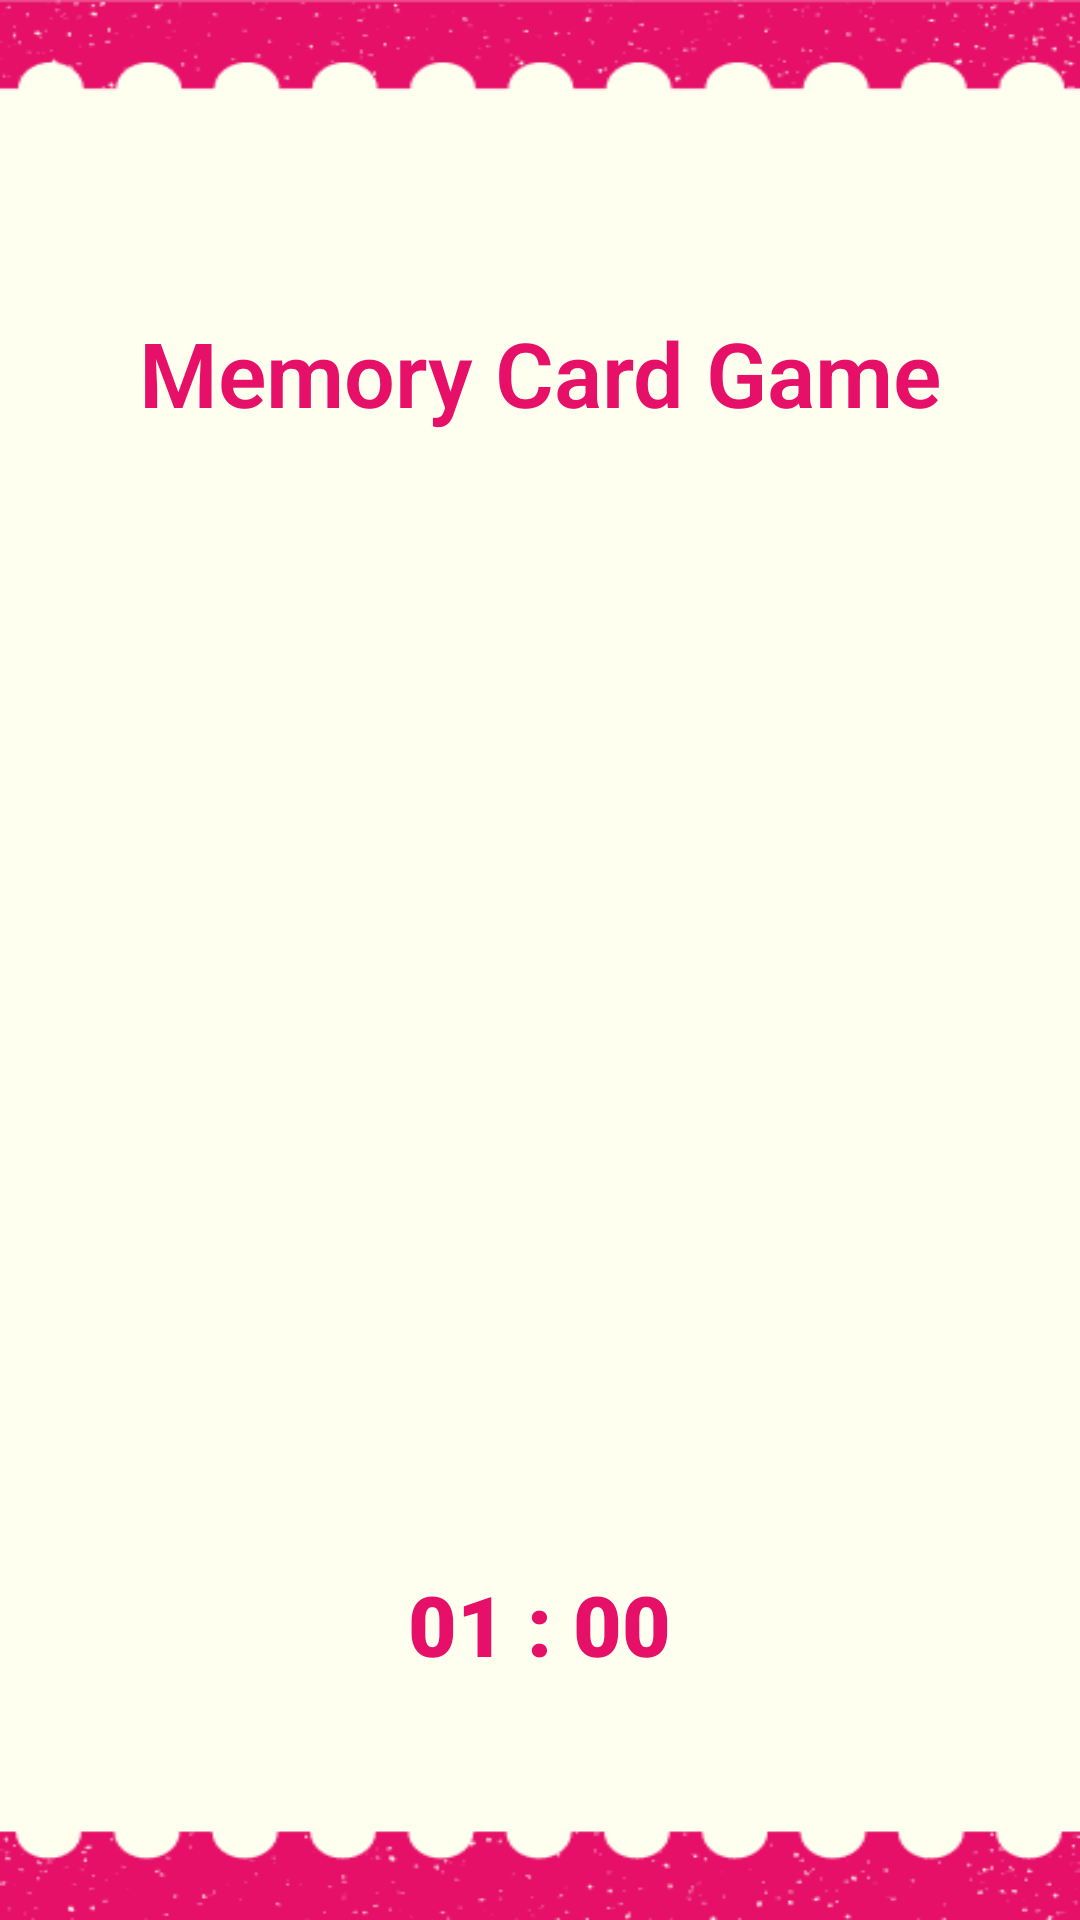

Here is an Android app screen rendered from its layout file. Give the layout XML and the strings, colors and styles it references.
<!-- AndroidManifest.xml: application theme Theme.AlzPal -->
<!-- res/layout/activity_game.xml -->
<?xml version="1.0" encoding="utf-8"?>
<RelativeLayout
    xmlns:android="http://schemas.android.com/apk/res/android"
    xmlns:tools="http://schemas.android.com/tools"
    android:layout_width="match_parent"
    android:layout_height="match_parent"
    android:background="@drawable/game_background"
    tools:context=".dashboardactivity.memorygames.game_1.GameActivity">

    <TextView
        android:id="@+id/header_text_view"
        android:layout_width="wrap_content"
        android:layout_height="wrap_content"
        android:layout_alignParentTop="true"
        android:layout_centerHorizontal="true"
        android:layout_marginTop="104dp"
        android:fontFamily="sans-serif-light"
        android:text="Memory Card Game"
        android:textColor="@color/magentapink"
        android:textSize="30sp"
        android:textStyle="bold" />

    <GridView
        android:id="@+id/grid_layout"
        android:layout_width="match_parent"
        android:layout_height="0dp"
        android:layout_above="@+id/timer_text_view"
        android:layout_below="@id/header_text_view"
        android:layout_marginLeft="26dp"
        android:layout_marginTop="50dp"
        android:layout_marginRight="26dp"
        android:layout_marginBottom="50dp"
        android:horizontalSpacing="8dp"
        android:numColumns="3"
        android:padding="8dp"
        android:verticalSpacing="30dp"
        android:stretchMode="columnWidth"
        android:gravity="center"/>

    <TextView
        android:id="@+id/timer_text_view"
        android:layout_width="wrap_content"
        android:layout_height="wrap_content"
        android:layout_alignParentBottom="true"
        android:layout_centerHorizontal="true"
        android:layout_marginBottom="80dp"
        android:fontFamily="sans-serif-black"
        android:text="01 : 00"
        android:textColor="@color/magentapink"
        android:textSize="28sp" />

</RelativeLayout>
<!-- resources referenced by this layout -->
<resources>
  <color name="magentapink">#E61069</color>
  <!-- drawable game_background: png bitmap (drawable, 14803 bytes) -->
  <style name="Theme.AlzPal" parent="Base.Theme.AlzPal" />
  <style name="Base.Theme.AlzPal" parent="Theme.AppCompat.Light.NoActionBar">
      </style>
</resources>
